The GitHub repository UmairPirzada/Tomato-leaf-disease-classification contains a labelled image folder "Tomato leaf disease Dataset" with 9 categories: bacterial spot, early blight, late blight, leaf mold, septoria leaf spot, tomato yellow leaf curl virus, tomato mosaic virus, healthy, powdery mildew. Examples follow, each with its label.

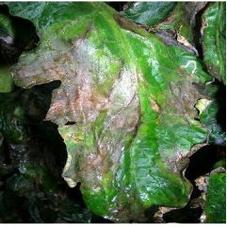
Label: late blight

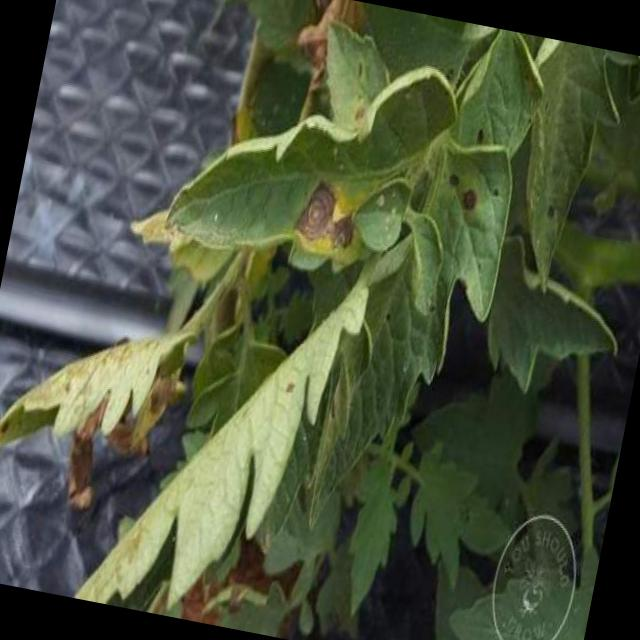
Label: early blight

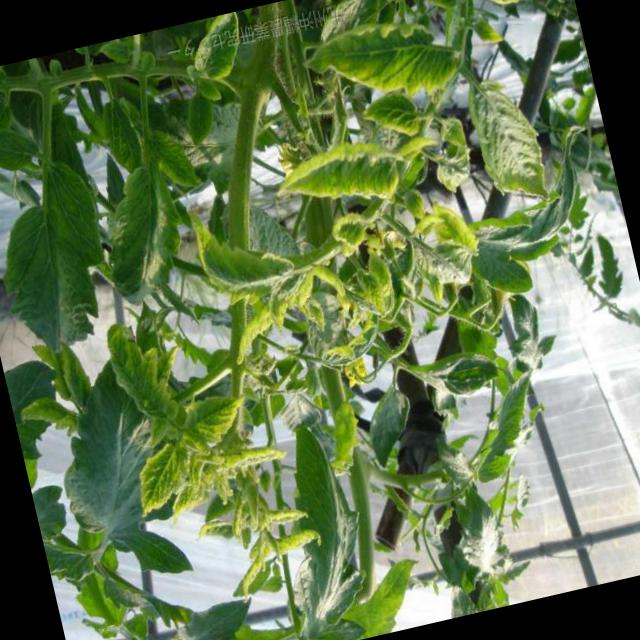
Label: tomato yellow leaf curl virus

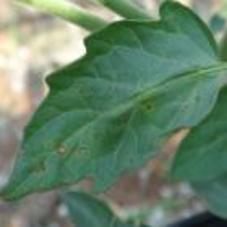
Label: bacterial spot

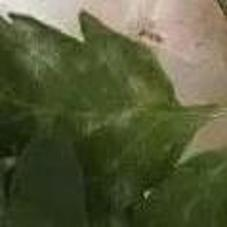
Label: powdery mildew

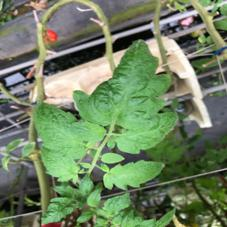
Label: healthy
